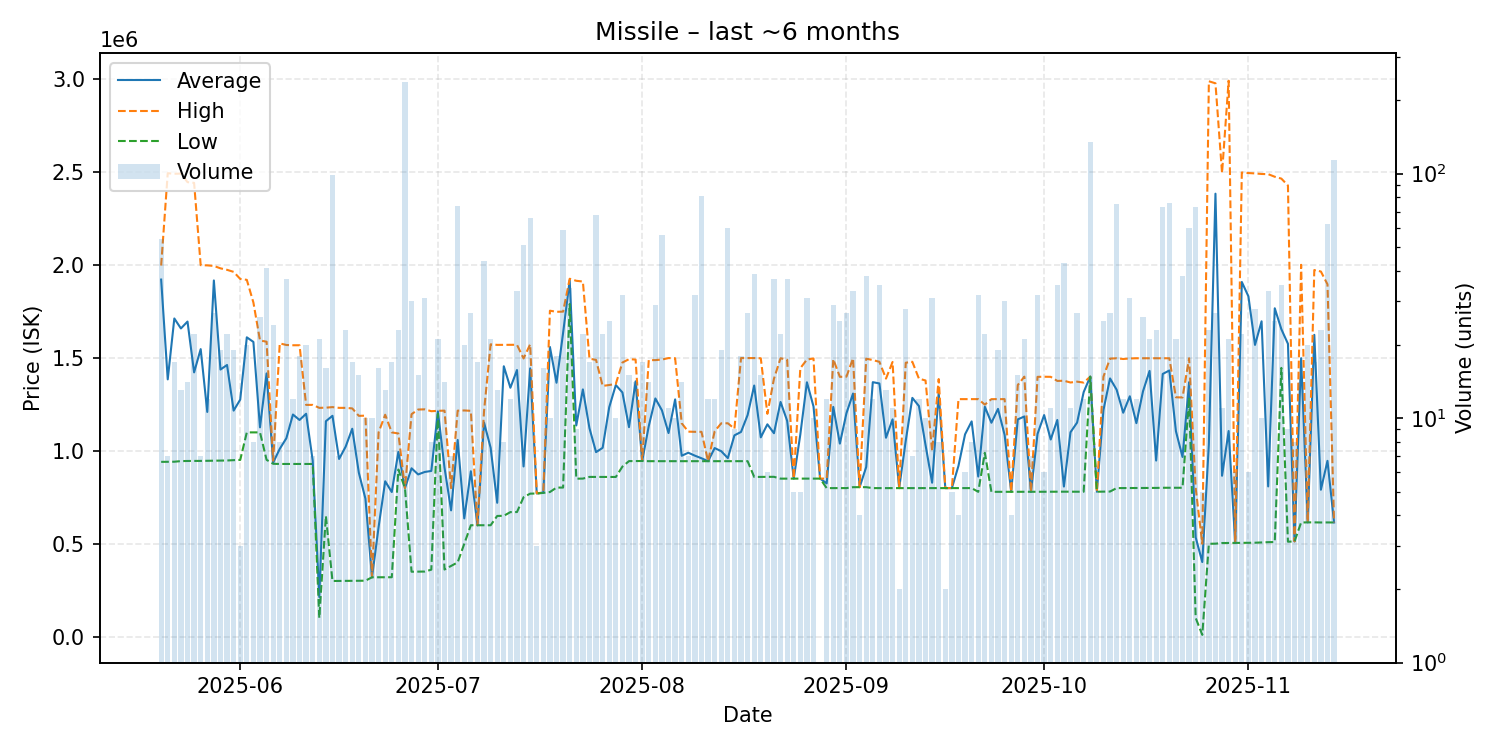

Source data for this figure (header and first rows):
date, average, highest, lowest, order_count, volume
2025-05-20, 1922593, 1998000, 941300, 16, 54
2025-05-21, 1385329, 2495000, 941500, 4, 7
2025-05-22, 1713176, 2492000, 942100, 11, 17
2025-05-23, 1659385, 2493000, 945400, 9, 13
2025-05-24, 1696514, 2447000, 946100, 6, 14
2025-05-25, 1422932, 2443000, 946100, 16, 22
2025-05-26, 1548314, 2000000, 946500, 6, 7
2025-05-27, 1210058, 1999000, 947100, 12, 12
2025-05-28, 1917848, 1996000, 947450, 10, 27
2025-05-29, 1438211, 1983000, 948700, 13, 19
2025-05-30, 1462777, 1975000, 948700, 12, 22
2025-05-31, 1217200, 1964000, 950500, 6, 19
2025-06-01, 1276467, 1926000, 951700, 3, 3
2025-06-02, 1611655, 1921000, 1100000, 14, 20
2025-06-03, 1587000, 1799000, 1100000, 4, 8
2025-06-04, 1127146, 1595000, 1100000, 14, 26
2025-06-05, 1417349, 1588000, 952300, 11, 41
2025-06-06, 937200, 947500, 930900, 9, 24
2025-06-07, 1011488, 1579000, 930000, 7, 8
2025-06-08, 1068351, 1570500, 930000, 14, 37
2025-06-09, 1196092, 1569000, 930000, 10, 12
2025-06-10, 1166722, 1569000, 930000, 10, 18
2025-06-11, 1200300, 1248000, 930000, 5, 20
2025-06-12, 947857, 1248000, 930000, 5, 7
2025-06-13, 213681, 1232000, 101300, 7, 21
2025-06-14, 1160125, 1233000, 650000, 6, 16
2025-06-15, 1189235, 1236000, 300100, 18, 99
2025-06-16, 956957, 1232000, 300350, 5, 7
2025-06-17, 1023217, 1232000, 300400, 7, 23
2025-06-18, 1119635, 1229000, 301400, 8, 17
2025-06-19, 882867, 1189000, 301600, 7, 15
2025-06-20, 743300, 1190000, 301600, 8, 10
2025-06-21, 320000, 320000, 320000, 7, 10
2025-06-22, 590694, 1100000, 320000, 12, 16
2025-06-23, 836746, 1195000, 320100, 7, 13
2025-06-24, 778929, 1100000, 320300, 11, 17
2025-06-25, 995357, 1094000, 900000, 5, 23
2025-06-26, 800000, 800000, 800000, 17, 237
2025-06-27, 906730, 1198000, 350000, 16, 30
2025-06-28, 873707, 1223000, 350200, 8, 15
2025-06-29, 886861, 1224000, 350900, 11, 31
2025-06-30, 892450, 1214000, 361000, 6, 8
2025-07-01, 1212810, 1216000, 1200000, 9, 21
2025-07-02, 910929, 1217000, 361800, 9, 14
2025-07-03, 680300, 800000, 381050, 4, 7
2025-07-04, 1059289, 1217000, 400300, 13, 74
2025-07-05, 637010, 1218000, 500300, 8, 20
2025-07-06, 890752, 1216000, 600200, 13, 27
2025-07-07, 600047, 600100, 600000, 9, 17
2025-07-08, 1153182, 1214000, 600000, 15, 44
2025-07-09, 1017481, 1574000, 600100, 13, 21
2025-07-10, 721023, 1571000, 650150, 5, 13
2025-07-11, 1456000, 1571000, 651000, 3, 8
2025-07-12, 1340283, 1571000, 670900, 6, 12
2025-07-13, 1435618, 1571500, 671200, 12, 33
2025-07-14, 916575, 1498000, 751000, 9, 51
2025-07-15, 1444627, 1574000, 770200, 16, 66
2025-07-16, 771400, 772100, 771050, 3, 3
2025-07-17, 775681, 775850, 774200, 16, 16
2025-07-18, 1559810, 1755000, 779050, 3, 10
... 119 more rows
